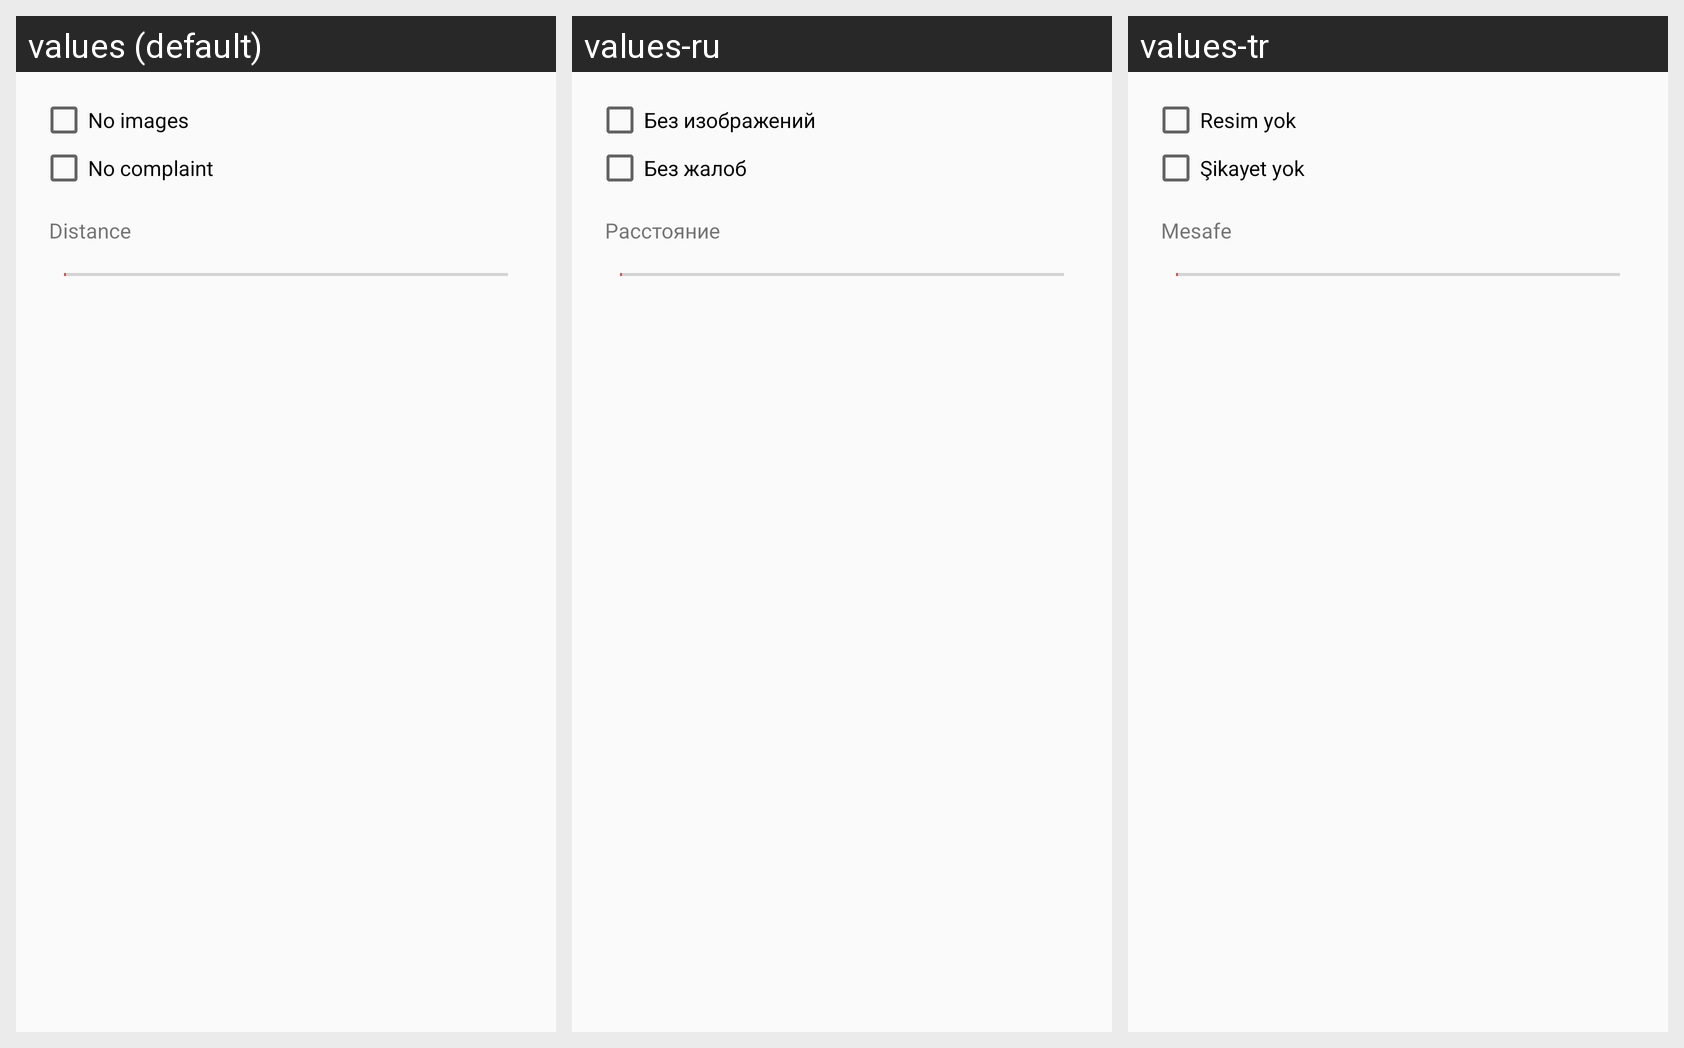

The same Android screen rendered under several of its app's locales, left to right. List the strings drawn on it with the default value and each locale's translation.
Android screen res/layout/dialog_flow_filters.xml rendered under 3 locales, left to right: values (default), values-ru, values-tr. Device: Nexus 5 (rendered at 1080×1920; each locale shown at half size, 540×960, under a caption strip naming it); theme MyMaterialTheme.
Strings drawn on this screen, with the default value and each locale's value (text and hints the layout hard-codes, and strings that could not be matched under every locale, appear in the picture but are not listed):

label_filters_image
  values: No images
  values-ru: Без изображений
  values-tr: Resim yok

label_filters_reports
  values: No complaint
  values-ru: Без жалоб
  values-tr: Şikayet yok

label_distance
  values: Distance
  values-ru: Расстояние
  values-tr: Mesafe
